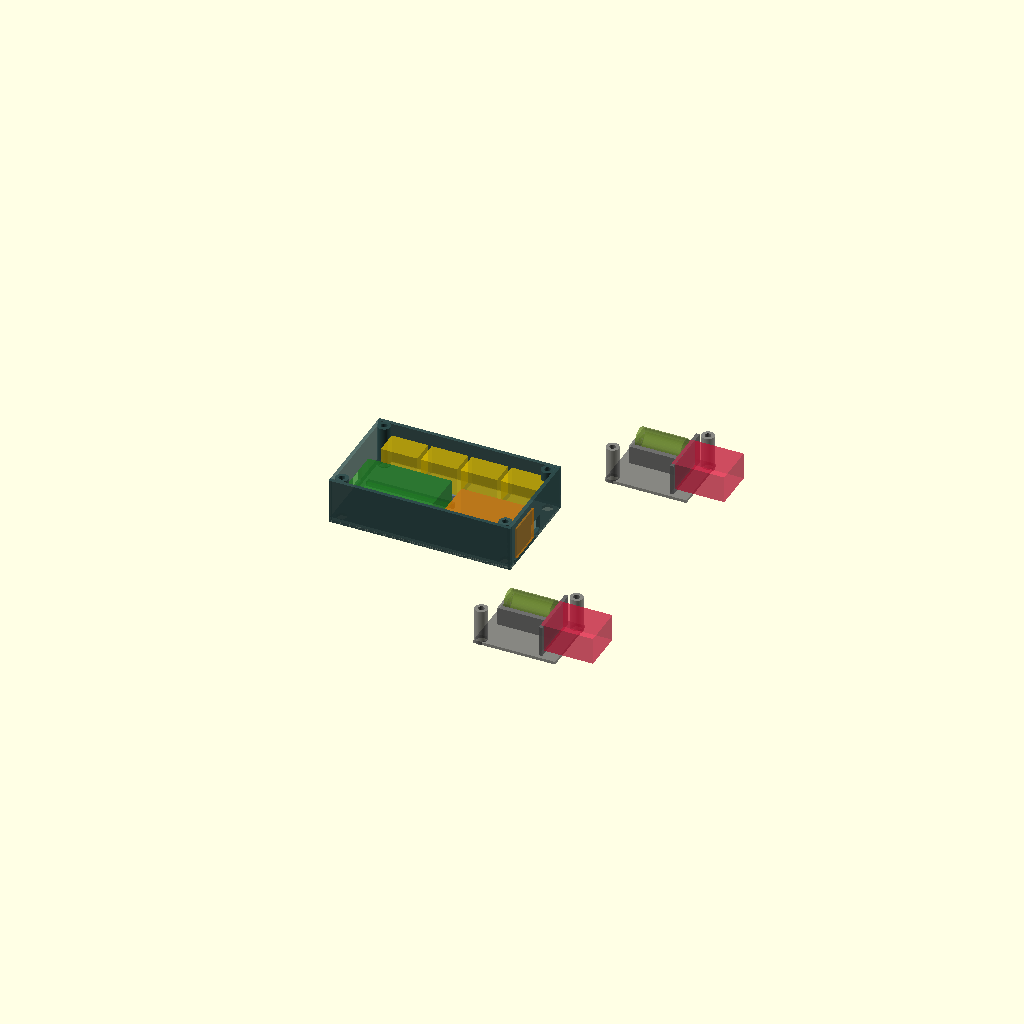
Cell 1 — every parameter at its default value.
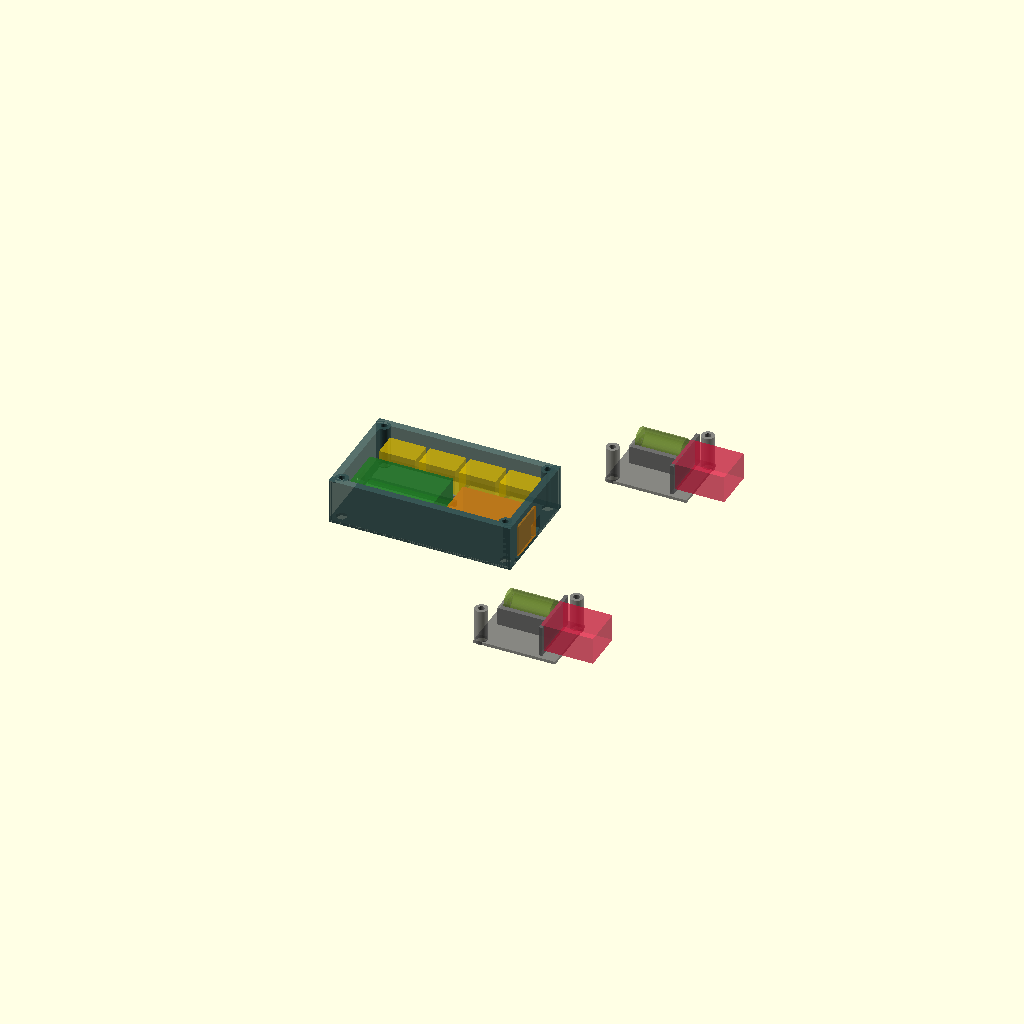
Cell 2: the same model with insert_wall = 4.
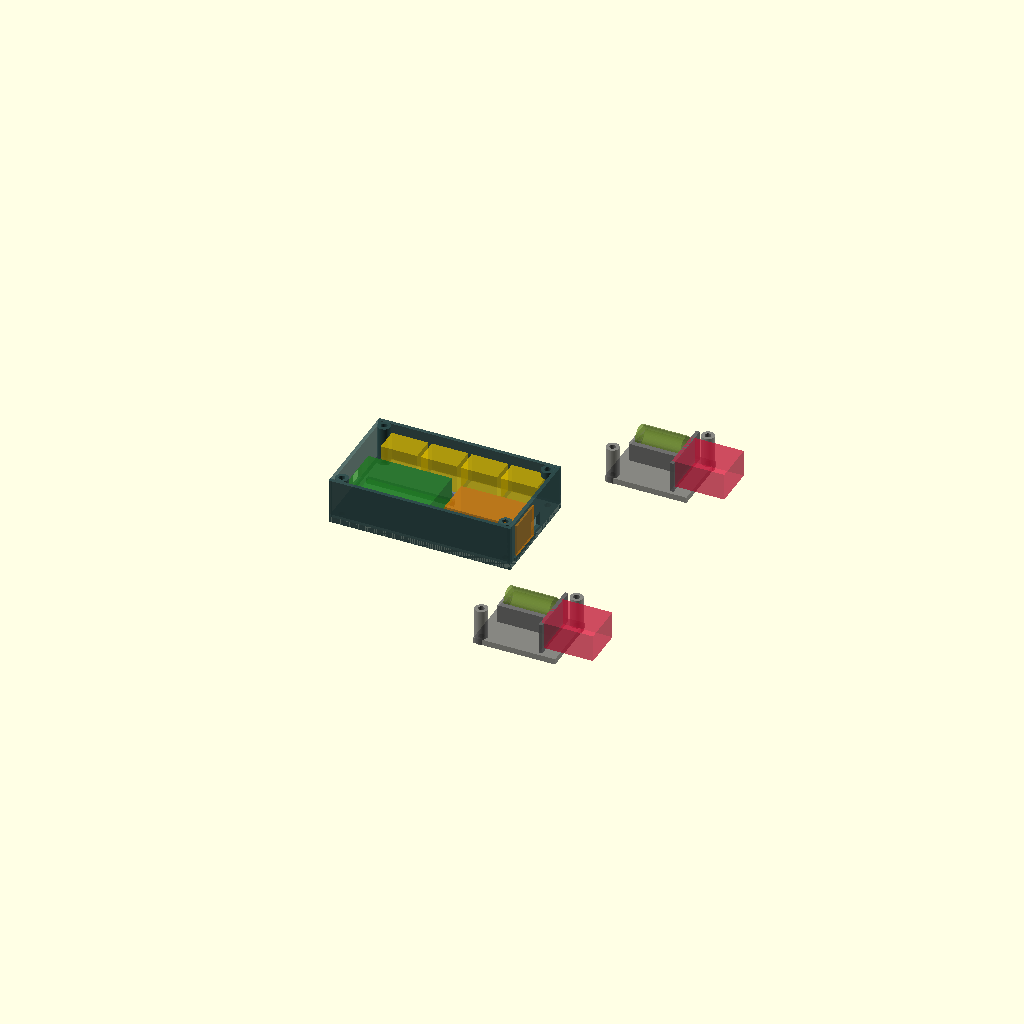
Cell 3 — insert_floor set to 3.2, the other parameters unchanged.
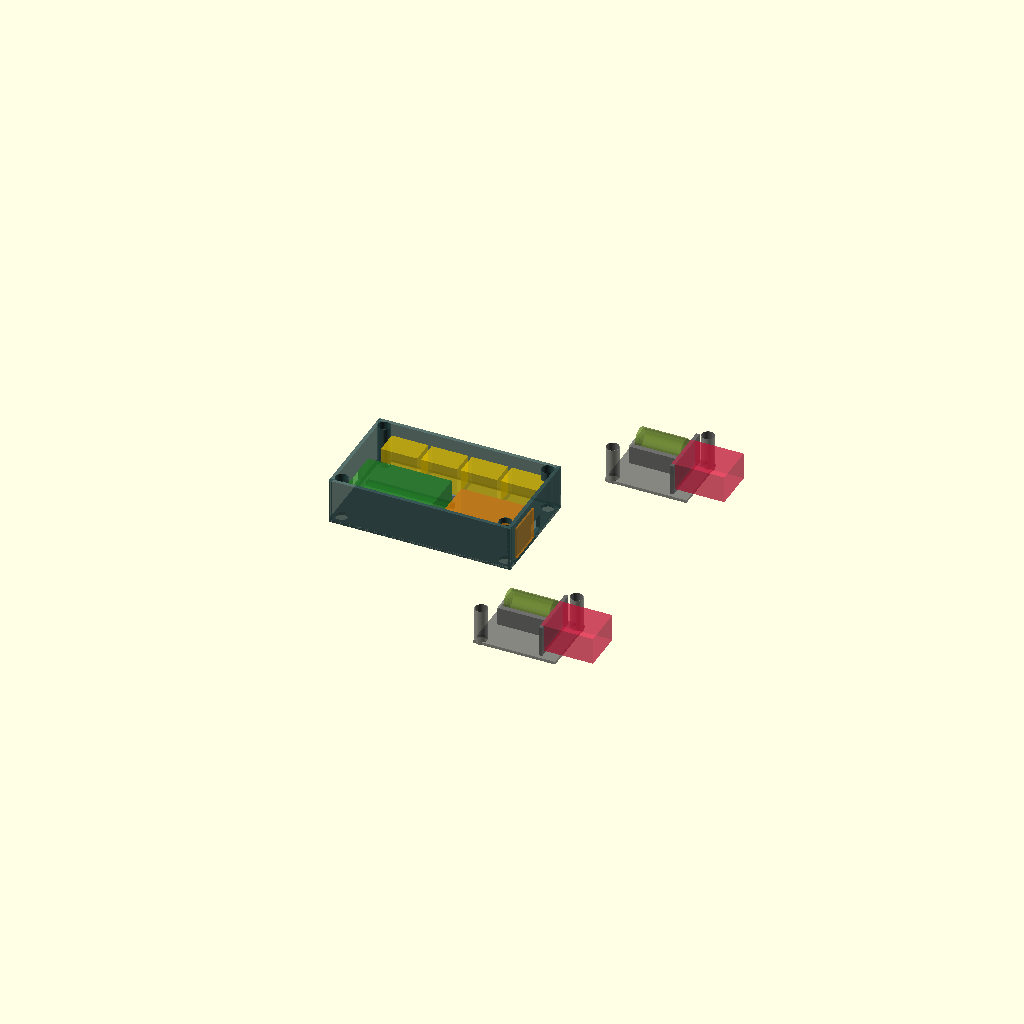
Cell 4: the same model with m3_hole = 6.8.
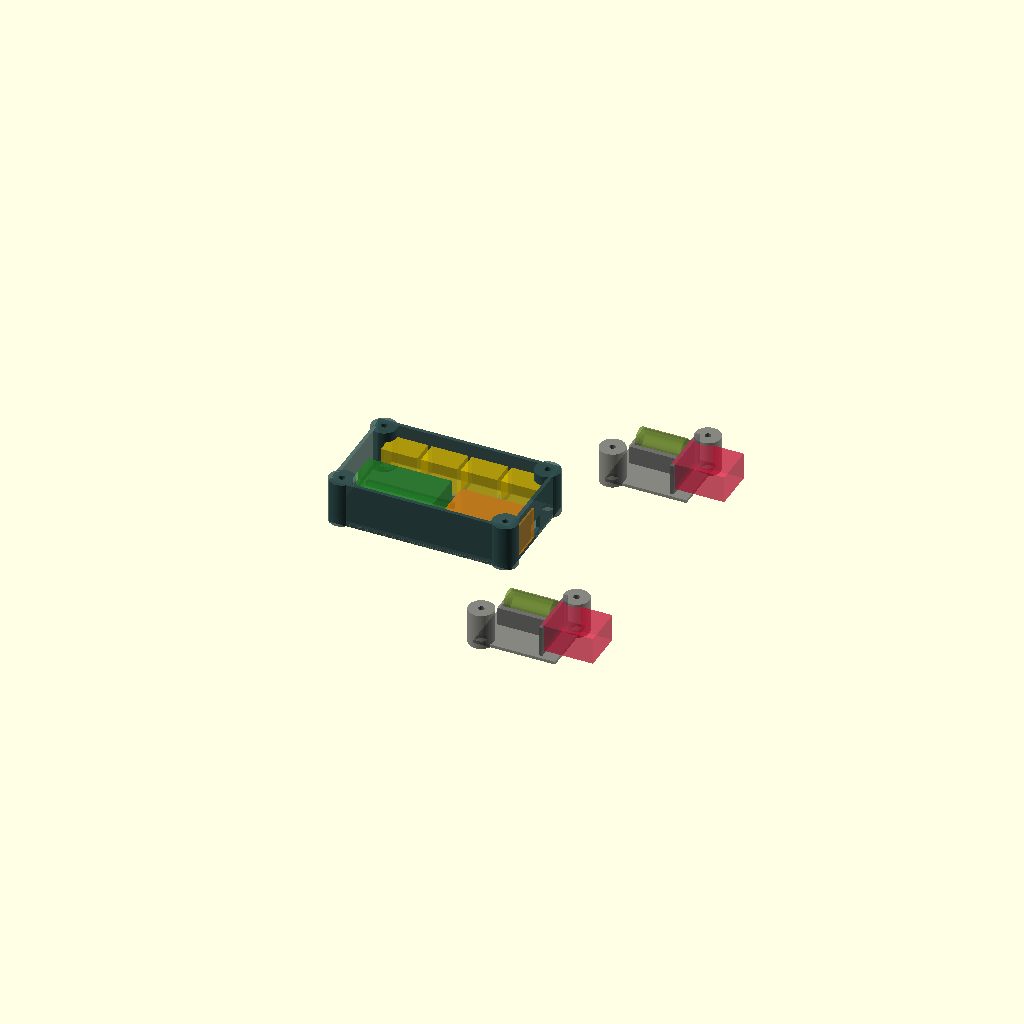
Cell 5: the same model with m3_boss_od = 14.
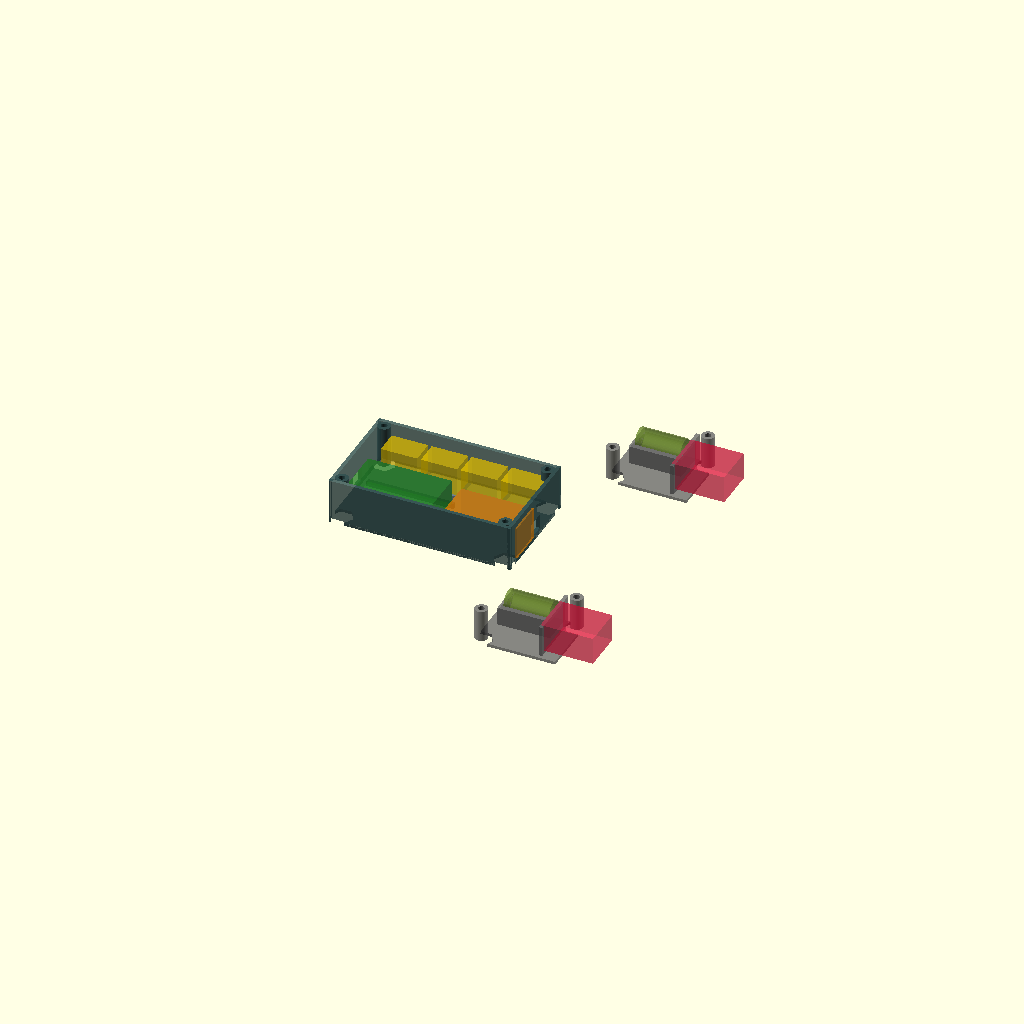
Cell 6 — m3_nut_af set to 11, the other parameters unchanged.
One fixed orthographic camera (rotation 55°, 0°, 25°; colour scheme Cornfield) for every cell.
The OpenSCAD source (cad/chassis/modular_inserts.scad):
// =====================================================================
// Universal Modular Insert Standard — Tank Hull Inserts
// All functional components mount on removable inserts secured by M3 screws
// Insert drops into hull cavity, secured by 2-4x M3 bolts from above
// =====================================================================

$fn = 48;

// =====================================================================
// PARAMETERS
// =====================================================================

// --- Insert base plate ---
insert_wall    = 2.0;     // Insert wall thickness
insert_floor   = 1.6;     // Insert floor thickness
m3_hole        = 3.4;     // M3 clearance hole
m3_boss_od     = 7.0;     // Boss outer diameter
m3_nut_af      = 5.5;     // M3 nut across-flats
m3_nut_h       = 2.4;     // M3 nut height

// --- Component dimensions (from hardware_specs.yaml) ---
// DROK buck converter
drok_l = 46;  drok_w = 28;  drok_h = 14;
// 2-to-8 lever-nut
levernut_l = 40;  levernut_w = 20;  levernut_h = 18;
// Wago 221-415
wago_l = 20;  wago_w = 13;  wago_h = 16;
// L9110S motor driver
l9110s_l = 29;  l9110s_w = 23;  l9110s_h = 15;
// N20 motor
n20_dia = 12;  n20_len = 25;
// ESP32-CAM + MB
esp_l = 40;  esp_w = 27;  esp_h = 25;
// MPU-6050
mpu_l = 21;  mpu_w = 16;  mpu_h = 3;
// Slip ring
slip_dia = 22;  slip_h = 15;

// --- Insert sizes ---
// Power hub: holds DROK + lever-nut + 4x Wago
power_hub_l = 100;
power_hub_w = 60;
power_hub_h = 25;

// Drivetrain: holds N20 motor + L9110S driver
drive_l = 45;
drive_w = 35;
drive_h = 20;

// Part selector
part = "assembly";  // "power_hub" | "drivetrain" | "sensor" | "assembly"

// =====================================================================
// UTILITY
// =====================================================================

module m3_boss(h) {
    difference() {
        cylinder(d=m3_boss_od, h=h);
        translate([0, 0, -0.5])
            cylinder(d=m3_hole, h=h+1);
    }
}

module m3_nut_pocket(depth=m3_nut_h) {
    // Hex pocket for captive M3 nut
    translate([0, 0, -0.5])
        cylinder(d=m3_nut_af / cos(30), h=depth + 0.5, $fn=6);
}

module m3_mount_hole(depth=10) {
    // Through hole + nut pocket on bottom
    translate([0, 0, -0.5])
        cylinder(d=m3_hole, h=depth + 1);
    translate([0, 0, -0.5])
        m3_nut_pocket();
}

// =====================================================================
// POWER HUB INSERT
// Holds: DROK buck converter + 2-to-8 lever-nut + 4x Wago connectors
// Secured to hull center floor via 4x M3 bolts
// =====================================================================

module power_hub_insert() {
    color("DarkSlateGray", 0.8)
    difference() {
        union() {
            // Base tray
            cube([power_hub_l, power_hub_w, insert_floor]);

            // Perimeter walls
            // Left
            cube([power_hub_l, insert_wall, power_hub_h]);
            // Right
            translate([0, power_hub_w - insert_wall, 0])
                cube([power_hub_l, insert_wall, power_hub_h]);
            // Back
            cube([insert_wall, power_hub_w, power_hub_h]);
            // Front (partial, with wire exit)
            translate([power_hub_l - insert_wall, 0, 0])
                cube([insert_wall, power_hub_w, power_hub_h]);

            // DROK mount rails (2 parallel rails, component sits between)
            translate([5, insert_wall + 2, insert_floor])
                cube([drok_l + 2, 2, 3]);
            translate([5, insert_wall + 2 + drok_w + 2, insert_floor])
                cube([drok_l + 2, 2, 3]);

            // Lever-nut mount platform
            translate([5 + drok_l + 8, insert_wall + 2, insert_floor])
                cube([levernut_l + 2, levernut_w + 4, 2]);

            // M3 screw bosses (4 corners)
            for (pos = [[5, 5], [power_hub_l-5, 5],
                         [5, power_hub_w-5], [power_hub_l-5, power_hub_w-5]])
                translate([pos[0], pos[1], 0])
                    m3_boss(power_hub_h);
        }

        // M3 through-holes (for bolts from above)
        for (pos = [[5, 5], [power_hub_l-5, 5],
                     [5, power_hub_w-5], [power_hub_l-5, power_hub_w-5]])
            translate([pos[0], pos[1], -0.5])
                cylinder(d=m3_hole, h=power_hub_h + 1);

        // M3 nut traps on bottom
        for (pos = [[5, 5], [power_hub_l-5, 5],
                     [5, power_hub_w-5], [power_hub_l-5, power_hub_w-5]])
            translate([pos[0], pos[1], 0])
                m3_nut_pocket();

        // Wire exits (slots in front/back walls)
        translate([power_hub_l - insert_wall - 1, power_hub_w/2 - 5, insert_floor + 2])
            cube([insert_wall + 2, 10, 8]);
        translate([-1, power_hub_w/2 - 5, insert_floor + 2])
            cube([insert_wall + 2, 10, 8]);

        // Wago pockets (4x along right wall interior)
        for (i = [0:3])
            translate([8 + i * 22, power_hub_w - insert_wall - wago_w - 2, insert_floor + 1])
                cube([wago_l + 1, wago_w + 1, wago_h + 1]);
    }
}

module power_hub_ghosts() {
    // DROK (green)
    color("ForestGreen", 0.5)
        translate([6, insert_wall + 4, insert_floor + 3])
            cube([drok_l, drok_w, drok_h]);

    // Lever-nut (orange)
    color("DarkOrange", 0.5)
        translate([6 + drok_l + 9, insert_wall + 4, insert_floor + 2])
            cube([levernut_l, levernut_w, levernut_h]);

    // 4x Wago (yellow)
    for (i = [0:3])
        color("Gold", 0.5)
            translate([8.5 + i * 22, power_hub_w - insert_wall - wago_w - 1.5, insert_floor + 1.5])
                cube([wago_l, wago_w, wago_h]);
}

// =====================================================================
// DRIVETRAIN INSERT
// Holds: N20 motor + L9110S motor driver
// One per side, secured via 2x M3 bolts
// =====================================================================

module drivetrain_insert() {
    color("DimGray", 0.8)
    difference() {
        union() {
            // Base plate
            cube([drive_l, drive_w, insert_floor]);

            // Motor clamp cradle (U-shape)
            translate([5, drive_w/2, insert_floor]) {
                difference() {
                    cube([n20_len + 4, n20_dia + 6, n20_dia/2 + 4]);
                    translate([2, (n20_dia + 6)/2, n20_dia/2 + 4])
                        rotate([0, 90, 0])
                            cylinder(d=n20_dia + 0.4, h=n20_len + 0.5);
                    // Clamp slit
                    translate([2, (n20_dia + 6)/2 - 0.5, n20_dia/2 + 2])
                        cube([n20_len + 0.5, 1, 5]);
                }
            }

            // L9110S platform (behind motor)
            translate([n20_len + 10, 2, insert_floor])
                cube([2, drive_w - 4, l9110s_h + 2]);

            // M3 bosses (2x)
            translate([3, 3, 0]) m3_boss(drive_h);
            translate([drive_l - 3, drive_w - 3, 0]) m3_boss(drive_h);
        }

        // M3 holes + nut traps
        for (pos = [[3, 3], [drive_l - 3, drive_w - 3]]) {
            translate([pos[0], pos[1], -0.5])
                cylinder(d=m3_hole, h=drive_h + 1);
            translate([pos[0], pos[1], 0])
                m3_nut_pocket();
        }

        // Motor shaft exit hole
        translate([4, drive_w/2 + (n20_dia + 6)/2, insert_floor + n20_dia/2 + 4])
            rotate([0, -90, 0])
                cylinder(d=4, h=6);
    }
}

module drivetrain_ghosts() {
    // N20 motor (green cylinder)
    color("OliveDrab", 0.5)
        translate([7, drive_w/2 + (n20_dia + 6)/2, insert_floor + n20_dia/2 + 4])
            rotate([0, 90, 0])
                cylinder(d=n20_dia, h=n20_len);

    // L9110S (red)
    color("Crimson", 0.5)
        translate([n20_len + 10, 4, insert_floor + 2])
            cube([l9110s_l, l9110s_w, l9110s_h]);
}

// =====================================================================
// SENSOR INSERT (IMU + slip ring mount)
// Holds: MPU-6050 IMU, centered in hull
// Secured via 2x M2 screws (uses M3 boss for simplicity here)
// =====================================================================

module sensor_insert() {
    s_l = 35;
    s_w = 30;
    color("SlateGray", 0.8)
    difference() {
        union() {
            cube([s_l, s_w, insert_floor]);
            // IMU cradle walls
            translate([5, 3, insert_floor])
                difference() {
                    cube([mpu_l + 4, mpu_w + 4, mpu_h + 3]);
                    translate([2, 2, -0.5])
                        cube([mpu_l + 0.5, mpu_w + 0.5, mpu_h + 4]);
                }
            // M3 bosses
            translate([3, 3, 0]) m3_boss(8);
            translate([s_l - 3, s_w - 3, 0]) m3_boss(8);
        }
        for (pos = [[3, 3], [s_l - 3, s_w - 3]]) {
            translate([pos[0], pos[1], -0.5])
                cylinder(d=m3_hole, h=10);
            translate([pos[0], pos[1], 0])
                m3_nut_pocket();
        }
    }
}

// =====================================================================
// ASSEMBLY VIEW
// =====================================================================

module inserts_assembly() {
    // Power hub (center of hull)
    translate([20, 70, 0])
        power_hub_insert();
    translate([20, 70, 0])
        power_hub_ghosts();

    // Left drivetrain
    translate([130, 5, 0])
        drivetrain_insert();
    translate([130, 5, 0])
        drivetrain_ghosts();

    // Right drivetrain
    translate([130, 160, 0])
        drivetrain_insert();
    translate([130, 160, 0])
        drivetrain_ghosts();

    // Sensor insert (center)
    translate([55, 85, 0])
        sensor_insert();
}

// =====================================================================
// PART SELECTOR
// =====================================================================

if (part == "power_hub") {
    power_hub_insert();
    power_hub_ghosts();
} else if (part == "drivetrain") {
    drivetrain_insert();
    drivetrain_ghosts();
} else if (part == "sensor") {
    sensor_insert();
} else if (part == "assembly") {
    inserts_assembly();
}
Parameter table extracted from the source (name, type, default, range or options):
insert_wall: number, default 2
insert_floor: number, default 1.6
m3_hole: number, default 3.4
m3_boss_od: number, default 7
m3_nut_af: number, default 5.5
m3_nut_h: number, default 2.4
power_hub_l: number, default 100
power_hub_w: number, default 60
power_hub_h: number, default 25
drive_l: number, default 45
drive_w: number, default 35
drive_h: number, default 20
part: string, default "assembly"
